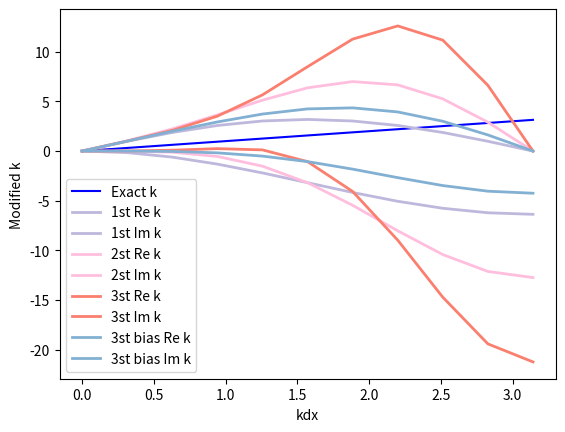

This chart was generated by the following Python code:


import math

import numpy as np


import matplotlib.pyplot as plt
import matplotlib as mpl



def main():

    x_max = 2*math.pi


    t_max = 60

    dx = 2*math.pi/20
    dt = 0.001

    m = 2

    def sin(x):
        return np.sin(x)
    
    def cos(x):
        return np.cos(x)


    x = np.arange(0,math.pi+dx, dx)
    #k = 2*math.pi/dx
    y_exact = x
    
    y_1Re = sin(x)/dx
    y_1Im = (cos(x)-1)/dx

    y_2Re = (4*sin(x)-sin(2*x))/(2*dx)
    y_2Im = (4*cos(x)-cos(2*x)-3)/(2*dx)

    y_3Re = (3*sin(x)-3/2*(sin(2*x))+1/3*sin(3*x))/dx
    y_3Im = (3*cos(x)-3/2*(cos(2*x))+1/3*cos(3*x)-11/6)/dx


    y_3bRe = (6*sin(x)-sin(2*x)+2*sin(x))/(6*dx)
    y_3bIm = (6*cos(x)-cos(2*x)-2*cos(x)-3)/(6*dx)

    
    plt.plot(x, y_exact, color = 'blue', label = 'Exact k')

    plt.plot(x, y_1Re, color = (190/255,184/255,220/255), label = '1st Re k',linewidth = 2)
    plt.plot(x, y_1Im, color = (190/255,184/255,220/255), label = '1st Im k',linewidth = 2)

    plt.plot(x, y_2Re, color = (255/255,190/255,222/255), label = '2st Re k',linewidth = 2)
    plt.plot(x, y_2Im, color = (255/255,190/255,222/255), label = '2st Im k',linewidth = 2)

    plt.plot(x, y_3Re, color = (250/255,127/255,111/255), label = '3st Re k',linewidth = 2)
    plt.plot(x, y_3Im, color = (250/255,127/255,111/255), label = '3st Im k',linewidth = 2)

    plt.plot(x, y_3bRe, color = (130/255,176/255,210/255), label = '3st bias Re k',linewidth = 2)
    plt.plot(x, y_3bIm, color = (130/255,176/255,210/255), label = '3st bias Im k',linewidth = 2)


    #plt.annotate('1st Re k', xy=(3, y_1Re[3]), xytext=(3 +0.1, y_1Re[3]+0.1))

    plt.xlabel('kdx')
    plt.ylabel('Modified k')

    plt.legend()

    plt.show()

    












if __name__ == '__main__':
    main()













